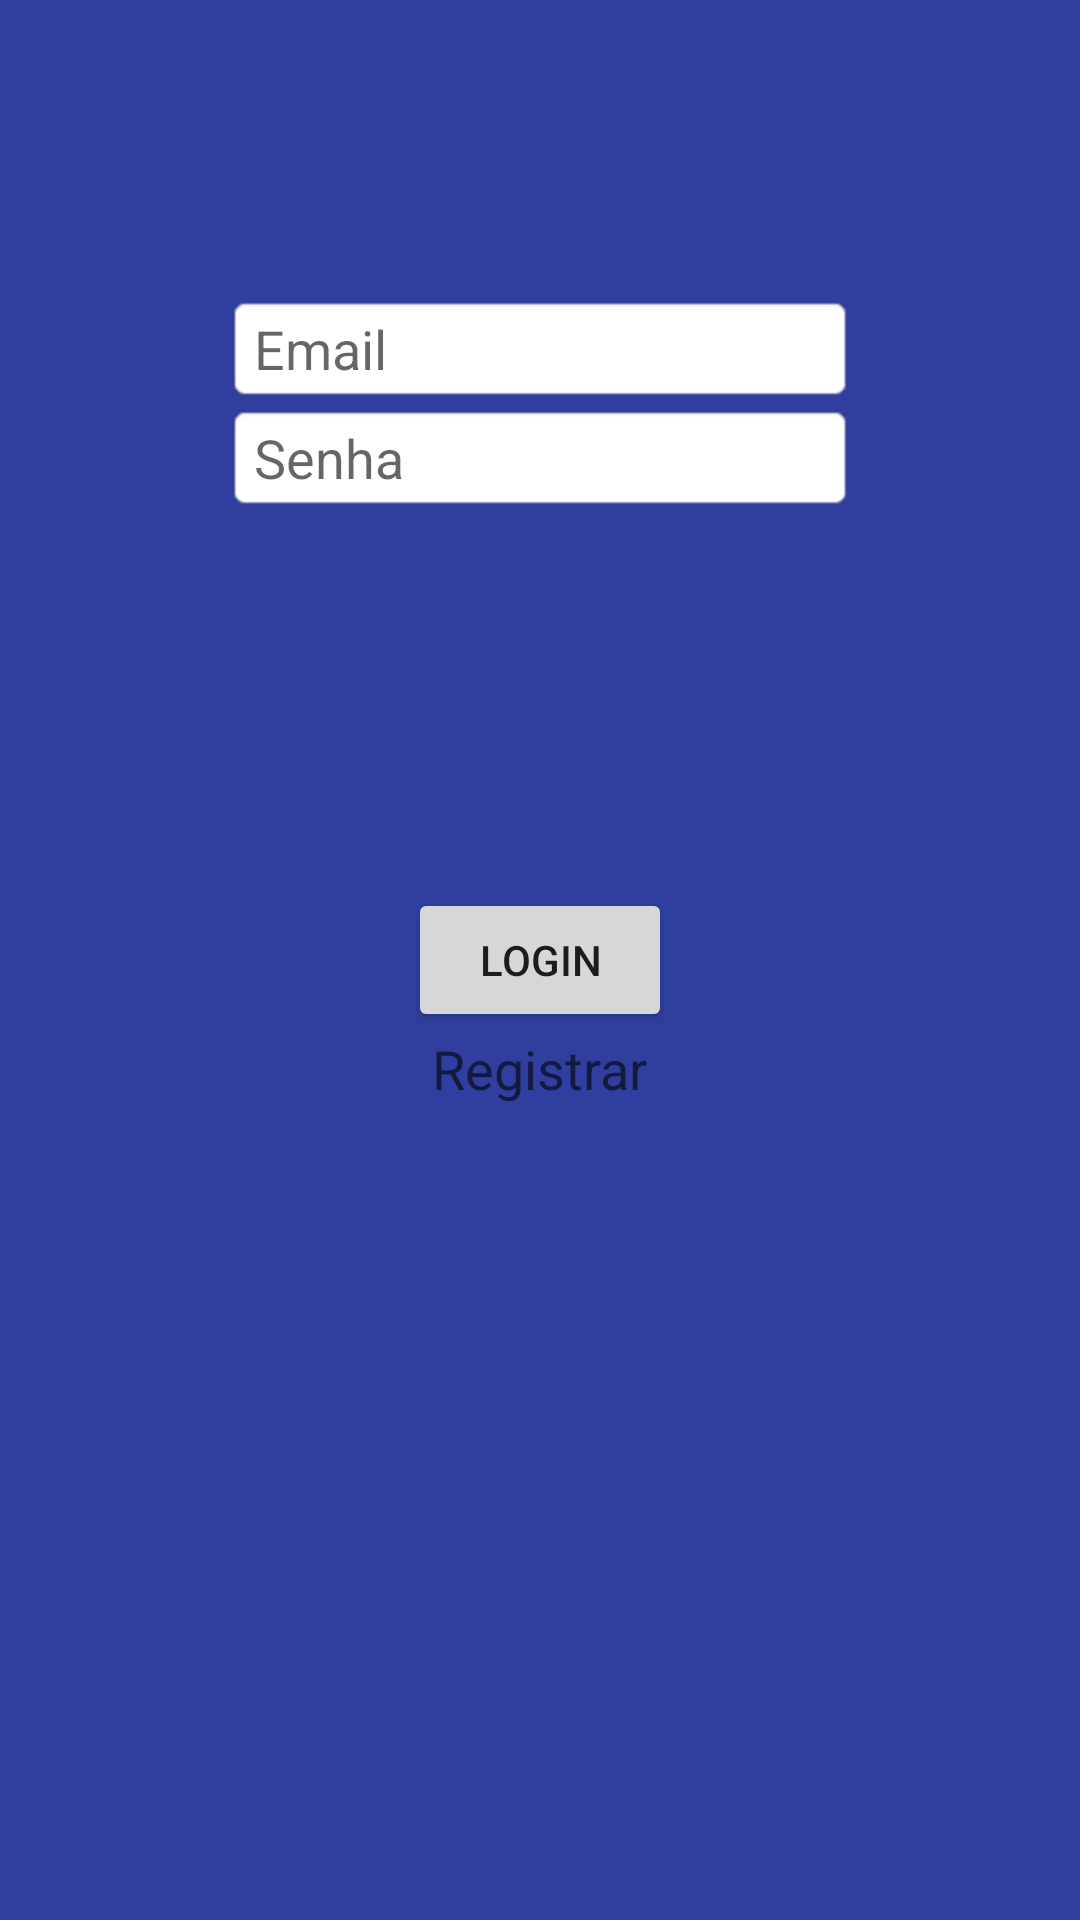

Reconstruct the res/layout file that produces this screen, plus the resources it refers to.
<!-- AndroidManifest.xml: application theme AppTheme -->
<!-- res/layout/activity_main.xml -->
<?xml version="1.0" encoding="utf-8"?>
<RelativeLayout xmlns:android="http://schemas.android.com/apk/res/android"
    xmlns:tools="http://schemas.android.com/tools"
    android:layout_width="match_parent"
    android:layout_height="match_parent"
    android:paddingBottom="@dimen/activity_vertical_margin"
    android:paddingLeft="@dimen/activity_horizontal_margin"
    android:paddingRight="@dimen/activity_horizontal_margin"
    android:paddingTop="@dimen/activity_vertical_margin"
    tools:context=".Activities.MainActivity"
    style="@style/Base.DialogWindowTitleBackground.AppCompat">

    <EditText
        android:layout_width="wrap_content"
        android:layout_height="wrap_content"
        android:inputType="textEmailAddress"
        android:ems="10"
        android:id="@+id/etLogin"
        android:layout_alignParentTop="true"
        android:layout_centerHorizontal="true"
        android:layout_marginTop="98dp"
        android:background="@android:drawable/editbox_background_normal"
        android:contentDescription="Email"
        android:hint="Email" />

    <EditText
        android:layout_width="wrap_content"
        android:layout_height="wrap_content"
        android:inputType="textPassword"
        android:ems="10"
        android:id="@+id/etPassword"
        android:layout_below="@+id/etLogin"
        android:layout_centerHorizontal="true"
        android:background="@android:drawable/editbox_background_normal"
        android:hint="Senha" />

    <Button
        android:layout_width="wrap_content"
        android:layout_height="wrap_content"
        android:text="Login"
        android:id="@+id/bLogin"
        android:layout_centerVertical="true"
        android:layout_centerHorizontal="true" />

    <TextView
        android:layout_width="wrap_content"
        android:layout_height="wrap_content"
        android:textAppearance="?android:attr/textAppearanceMedium"
        android:text="Registrar"
        android:id="@+id/tvRegisterLink"
        android:layout_below="@+id/bLogin"
        android:layout_centerHorizontal="true" />

</RelativeLayout>
<!-- resources referenced by this layout -->
<resources>
  <style name="AppTheme" parent="Theme.AppCompat.Light.DarkActionBar">
          
          <item name="colorPrimary">@color/colorPrimary</item>
          <item name="colorPrimaryDark">@color/colorPrimaryDark</item>
          <item name="colorAccent">@color/colorAccent</item>
          <item name="android:windowBackground">@color/holo_blue_dark</item>
          <item name="android:statusBarColor">@color/colorPrimaryDark</item>
      </style>
  <color name="colorPrimary">#348c37</color>
  <color name="colorPrimaryDark">#303f9f</color>
  <color name="colorAccent">#FF4081</color>
  <color name="holo_blue_dark">#303f9f</color>
</resources>
